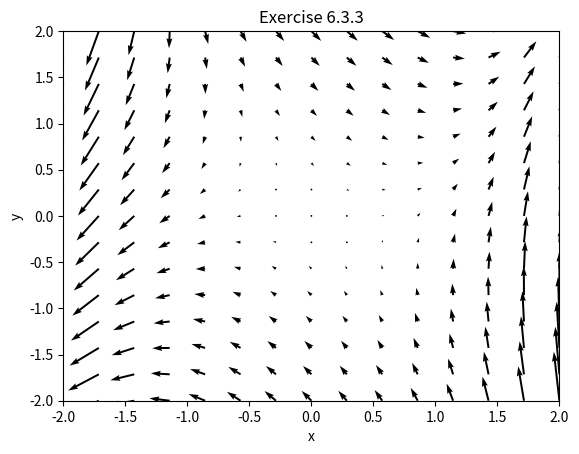

Here is the Python script that generated this plot:
import matplotlib.pyplot as plt
import numpy as np


if __name__ == "__main__":
    x_min = -2
    x_max = +2
    y_min = -2
    y_max = +2
    n = 15

    # Draw vector field
    x, y = np.meshgrid(np.linspace(x_min, x_max, n), np.linspace(y_min, y_max, n))
    u = 1. + y - np.exp(-x)
    v = x**3 - y

    plt.title('Exercise 6.3.3')
    plt.xlabel('x')
    plt.ylabel('y')
    plt.xlim(x_min, x_max)
    plt.ylim(y_min, y_max)
    plt.quiver(x, y, u, v)
    plt.show()